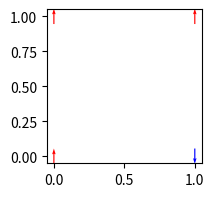
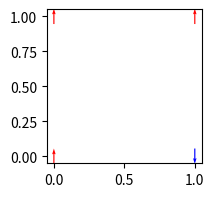
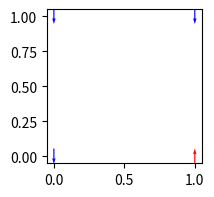
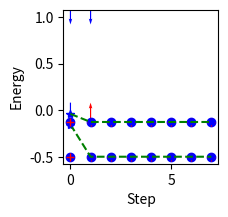

Generate these figures, in order, with matplotlib:
import time
import numpy as np
from numpy.random import rand
import matplotlib.pyplot as plt
import matplotlib as mpl


def init_state(N):
    ''' generates a random spin configuration for initial condition'''
    # np.random.randint(2, size=(N,N)) 表示产生N*N随机数,返回为列表
    np.random.seed()
    state = 2*np.random.randint(2, size=(N, N))-1
    return state


def init_alpha(N):
    ''' generates a random connection parameter for initial condition'''
    # np.random.rand(2,N,N) 表示产生2*N*N随机0-1的数,返回为列表
    np.random.seed(2021)
    # -1 to 1 
    alpha = 2*(np.random.rand(2, N, N)-0.5)
    return alpha


def flipping(grid,alpha):
    '''Monte Carlo move using Metropolis algorithm '''
    N = len(grid)
    for i in range(N):
        for j in range(N):
            # 产生0到N-1的随机数
            a = np.random.randint(0, N)
            b = np.random.randint(0, N)
            s = grid[a][b]
            E = grid[(a+1) % N][b]*alpha[0][(a+1) % N][b] + \
                grid[a][(b+1) % N]*alpha[1][a][b] + \
                grid[(a-1) % N][b]*alpha[0][a][b] + \
                grid[a][(b-1) % N]*alpha[1][a][(b-1)]
            # -s-s*E == -2sE == cost
            cost = -2*s*E
            # 如果能量降低接受翻转
            if cost < 0:
                s *= -1
            # 在0到1产生随机数，如果概率小于exp(-E/(kT))翻转
            # elif np.random.rand() < np.exp(-cost/temperature):
            #     s *= -1
            grid[a][b] = s
    return grid

def clusterFlip(grid, alpha):
    """Cluster flip (Wolff method)"""
    N = len(grid)
    # Randomly pick a seed spin

    x = np.random.randint(0, N)
    y = np.random.randint(0, N)
    sign = grid[x, y]
#     P_add = 1 - np.exp(-2 * self.Jfactor / temperature)
    stack = [[x, y]]
    lable = np.ones([N, N], int)
    lable[x, y] = 0
    while len(stack) > 0.5:

            # While stack is not empty, pop and flip a spin

        [currentx, currenty] = stack.pop()
        grid[currentx, currenty] = -sign

        # Append neighbor spins

        # Left neighbor

        [leftx, lefty] = [(currentx-1) % N, currenty]

        if grid[leftx, lefty] * sign > 0.5 and lable[leftx, lefty]:
            stack.append([leftx, lefty])
            lable[leftx, lefty] = 0

        # Right neighbor

        [rightx, righty] = [(currentx+1) % N, currenty]

        if grid[rightx, righty] * sign > 0.5 and lable[rightx, righty]:
            stack.append([rightx, righty])
            lable[rightx, righty] = 0

        # Up neighbor

        [upx, upy] = [currentx, (currenty+1) % N]

        if grid[upx, upy] * sign > 0.5 and lable[upx, upy]:
            stack.append([upx, upy])
            lable[upx, upy] = 0

        # Down neighbor

        [downx, downy] = [currentx, (currenty-1) % N]

        if grid[downx, downy] * sign > 0.5 and lable[downx, downy]:
            stack.append([downx, downy])
            lable[downx, downy] = 0

    # Return cluster size

    return grid

def calculate_energy(grid, alpha):
    '''Energy of a given configuration'''
    energy = 0
    N = len(grid)
    for i in range(N):
        for j in range(N):
            S = grid[i][j]
            E = grid[(i+1) % N][j]*alpha[0][(i+1) % N][j] + \
                grid[i][(j+1) % N]*alpha[1][i][j] + \
                grid[(i-1) % N][j]*alpha[0][i][j] + \
                grid[i][(j-1) % N]*alpha[1][i][(j-1) % N]
            # 负号来自哈密顿量
            energy += E*S
    # 最近邻4个格点
    return energy/4


def calculate_magnetic(grid):
    '''Magnetization of a given configuration'''
    mag = np.sum(grid)
    return mag

def simulation(grid_size = 10, step=3):
    N = grid_size # 点阵尺寸, N x N
    step = 2**step
    Energy = []  # 内能
    Magnetization = []  # 磁矩
    # 开始模拟
    time_start = time.time()
    # 初始构型
    config = init_state(N)
    alpha = init_alpha(N)
    for i in range(step):
        config = flipping(config,alpha)
        e = calculate_energy(config,alpha)
        Energy.append(e)
        m = calculate_magnetic(config)
        Magnetization.append(m)
        if i % 300 == 0:
            print("已完成第%d步模拟" % i)
    time_end = time.time()
    print('totally cost', time_end-time_start)
    return Energy,config,alpha
def cluster_flip_simulation(grid_size=10, step=3):
    N = grid_size # 点阵尺寸, N x N
    step = 2**step
    Energy = []  # 内能
    Magnetization = []  # 磁矩
    # 开始模拟
    time_start = time.time()
    # 初始构型
    config = init_state(N)
    alpha = init_alpha(N)
    for i in range(step):
        config = clusterFlip(config,alpha)
        e = calculate_energy(config,alpha)
        Energy.append(e)
        m = calculate_magnetic(config)
        Magnetization.append(m)
        if i % 300 == 0:
            print("已完成第%d步模拟" % i)
    time_end = time.time()
    print('totally cost', time_end-time_start)
    return Energy,config,alpha

def plot_spin(config):
    N = len(config)
    x_position = np.linspace(0,1,N)
    y_position = np.linspace(0,1,N)
    m_x = np.zeros([N,N])
    m_y = config
    #     m_z = m_z.numpy()

    x_position,y_position = np.meshgrid(x_position, y_position)
    plt.figure(figsize=(N,N))
    ax = plt.subplot(1, 1, 1)

    color = m_y
    map_range=[-1, 1]
    norm = mpl.colors.Normalize(vmin=map_range[0], vmax=map_range[1])
    colormap = mpl.cm.bwr
    color_map = colormap(norm(color))
    color_map = color_map.reshape([-1, 4])
    
    quiver = ax.quiver(x_position, y_position, m_x, m_y,color=color_map,
                       angles='xy', pivot='mid', scale=10)

if __name__ == '__main__':
    step = 3
    grid_size = 2
    Energy_1,config1,alpha1 = simulation(grid_size=grid_size, step=step)
    Energy_2,config2,alpha2 = simulation(grid_size=grid_size, step=step)
    Energy_3,config3,alpha3 = simulation(grid_size=grid_size, step=step)
    Energy_4,config4,alpha4 = simulation(grid_size=grid_size, step=step)

    step = range(2**step)
    site_num = (grid_size)**2
    energy1_average = [i/site_num for i in Energy_1]
    energy2_average = [i/site_num for i in Energy_2]
    energy3_average = [i/site_num for i in Energy_3]
    energy4_average = [i/site_num for i in Energy_4]

    ### plot config
    plot_spin(config1)
    plot_spin(config2)
    plot_spin(config3)
    plot_spin(config4)

    ### plot energy vs step
    plt.plot(step, Energy_1, 'bo')
    plt.plot(step, Energy_2, 'r+')
    plt.plot(step, Energy_3, 'b*')
    plt.plot(step, Energy_4, 'g--')
    plt.xlabel('Step')
    plt.ylabel('Energy')

    ### plot average energy vs step
    plt.plot(step, energy1_average, 'bo')
    plt.plot(step, energy2_average, 'r+')
    plt.plot(step, energy3_average, 'b*')
    plt.plot(step, energy4_average, 'g--')
    plt.xlabel('Step')
    plt.ylabel('Energy')
